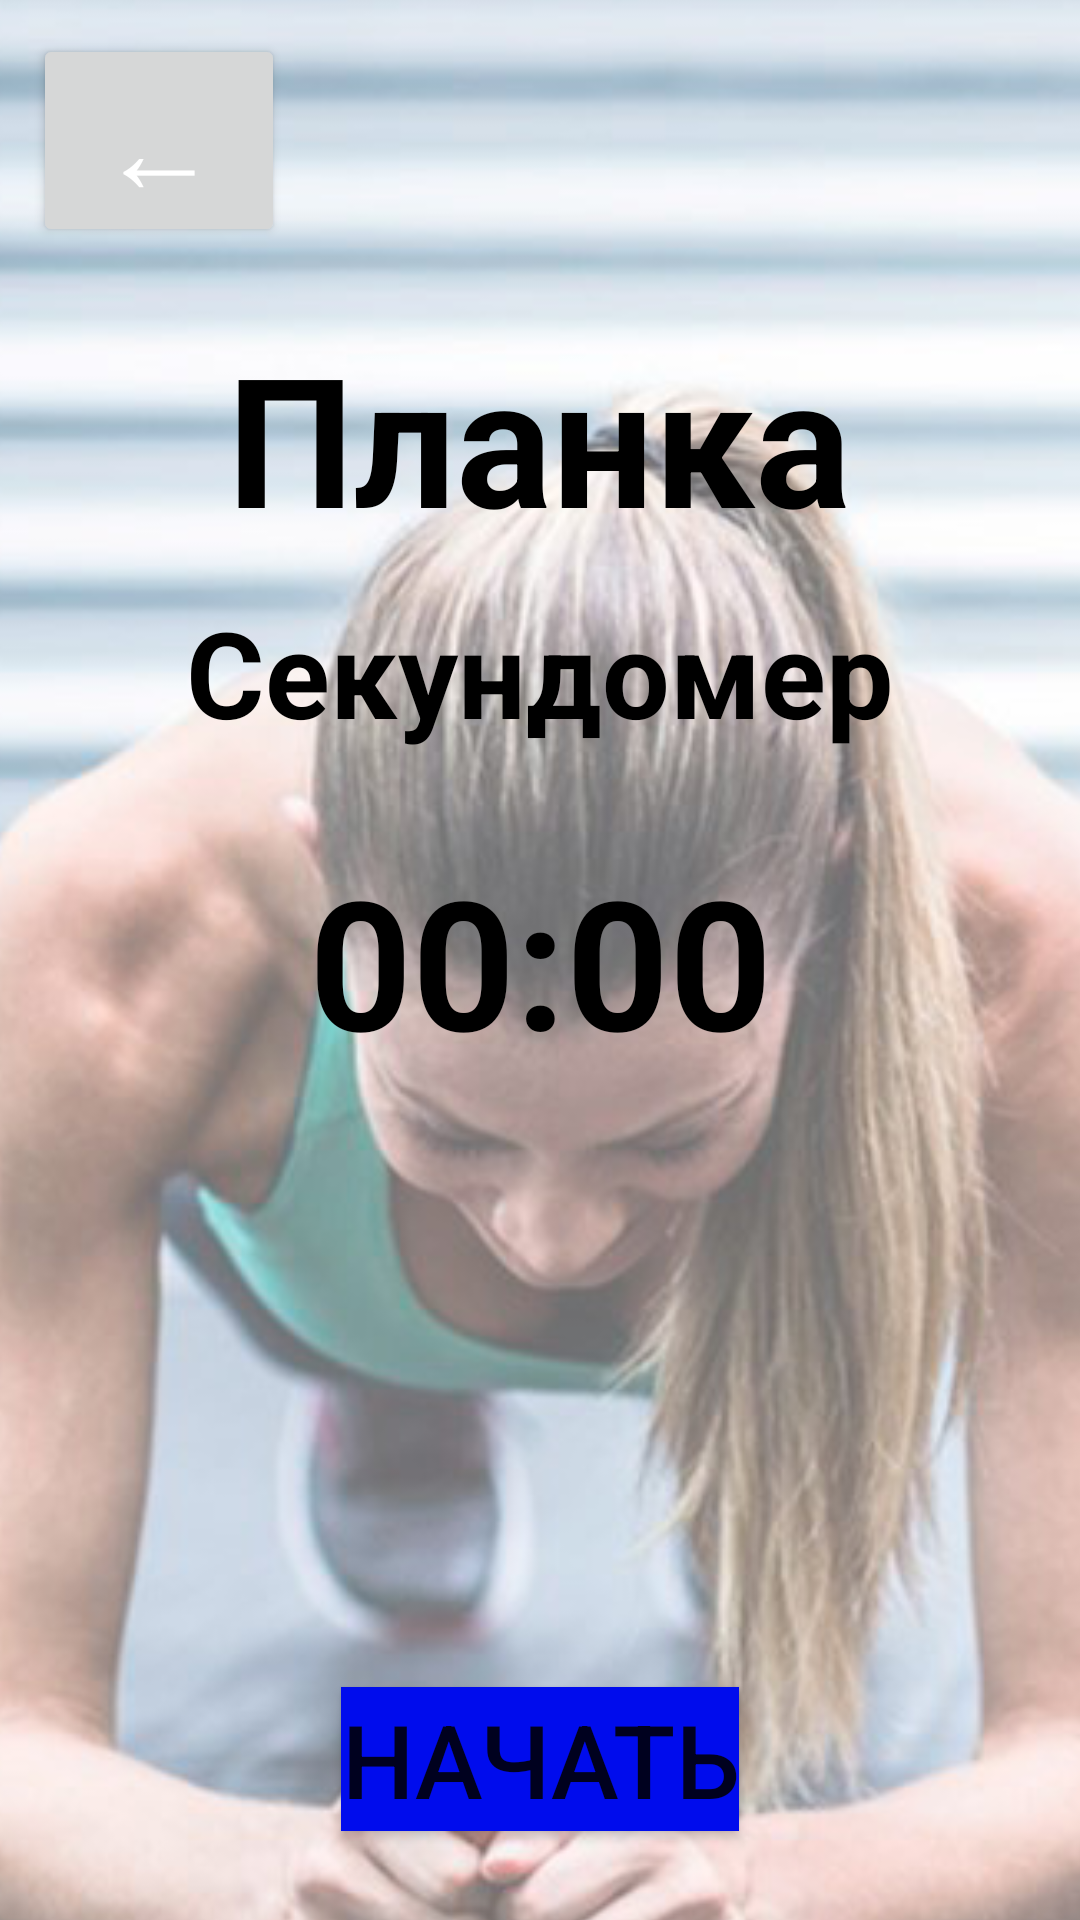

This screen was rendered from an Android layout file. Write that file and the resources it references.
<!-- AndroidManifest.xml: application theme Theme.MonitoringActivnosti -->
<!-- res/layout/planka.xml -->
<?xml version="1.0" encoding="utf-8"?>
<androidx.constraintlayout.widget.ConstraintLayout
    xmlns:android="http://schemas.android.com/apk/res/android"
    xmlns:app="http://schemas.android.com/apk/res-auto"
    xmlns:tools="http://schemas.android.com/tools"
    android:layout_width="match_parent"
    android:layout_height="match_parent">

    <ImageView
        android:layout_width="660dp"
        android:layout_height="900dp"
        app:layout_constraintBottom_toBottomOf="parent"
        app:layout_constraintEnd_toEndOf="parent"
        app:layout_constraintStart_toStartOf="parent"
        app:layout_constraintTop_toTopOf="parent"
        android:src="@drawable/planka" />

    <TextView
        android:id="@+id/planka_timer_textView"
        android:layout_width="wrap_content"
        android:layout_height="wrap_content"
        android:text="00:00"
        android:textColor="#000000"
        android:textSize="60sp"
        android:textStyle="bold"
        app:layout_constraintBottom_toBottomOf="parent"
        app:layout_constraintEnd_toEndOf="parent"
        app:layout_constraintStart_toStartOf="parent"
        app:layout_constraintTop_toTopOf="parent" />

    <Button
        android:id="@+id/planka_timer_start_button"
        android:layout_width="wrap_content"
        android:layout_height="wrap_content"
        android:background="#000CED"
        android:onClick="planka_on_timer_start"
        android:text="Начать"
        android:textSize="34sp"
        app:layout_constraintBottom_toBottomOf="parent"
        app:layout_constraintEnd_toEndOf="parent"
        app:layout_constraintStart_toStartOf="parent"
        app:layout_constraintTop_toTopOf="parent"
        app:layout_constraintVertical_bias="0.95" />

    <Button
        android:layout_width="84dp"
        android:layout_height="71dp"
        android:gravity="center_horizontal|top|center_vertical"
        android:onClick="planka_back"
        android:paddingTop="-30dp"
        android:text="←"
        android:textColor="#FFFFFF"
        android:textSize="40sp"
        app:layout_constraintBottom_toBottomOf="parent"
        app:layout_constraintEnd_toEndOf="parent"
        app:layout_constraintHorizontal_bias="0.04"
        app:layout_constraintStart_toStartOf="parent"
        app:layout_constraintTop_toTopOf="parent"
        app:layout_constraintVertical_bias="0.02" />

    <TextView
        android:id="@+id/planka_kalorii_textView"
        android:layout_width="wrap_content"
        android:layout_height="wrap_content"
        android:text="KKal"
        android:textSize="24sp"
        android:visibility="invisible"
        app:layout_constraintBottom_toTopOf="@+id/planka_timer_start_button"
        app:layout_constraintEnd_toEndOf="parent"
        app:layout_constraintStart_toStartOf="parent"
        app:layout_constraintTop_toBottomOf="@+id/planka_timer_textView"
        app:layout_constraintVertical_bias="0.9"
        tools:visibility="visible" />

    <TextView
        android:id="@+id/textView6"
        android:layout_width="wrap_content"
        android:layout_height="wrap_content"
        android:text="Планка"
        android:textAllCaps="false"
        android:textColor="#000000"
        android:textSize="60sp"
        android:textStyle="bold"
        app:layout_constraintBottom_toTopOf="@+id/textView7"
        app:layout_constraintEnd_toEndOf="parent"
        app:layout_constraintHorizontal_bias="0.497"
        app:layout_constraintStart_toStartOf="parent"
        app:layout_constraintTop_toTopOf="parent"
        app:layout_constraintVertical_bias="0.90" />

    <TextView
        android:id="@+id/textView7"
        android:layout_width="wrap_content"
        android:layout_height="wrap_content"
        android:text="Секундомер"
        android:textColor="#000000"
        android:textSize="40sp"
        android:textStyle="bold"
        app:layout_constraintBottom_toTopOf="@+id/planka_timer_textView"
        app:layout_constraintEnd_toEndOf="parent"
        app:layout_constraintStart_toStartOf="parent"
        app:layout_constraintTop_toTopOf="parent"
        app:layout_constraintVertical_bias="0.87" />

</androidx.constraintlayout.widget.ConstraintLayout>
<!-- resources referenced by this layout -->
<resources>
  <!-- drawable planka: jpg bitmap (drawable, 82095 bytes) -->
  <style name="Theme.MonitoringActivnosti" parent="Theme.MaterialComponents.DayNight.DarkActionBar">
          
          <item name="colorPrimary">@color/purple_500</item>
          <item name="colorPrimaryVariant">@color/purple_700</item>
          <item name="colorOnPrimary">@color/white</item>
          
          <item name="colorSecondary">@color/teal_200</item>
          <item name="colorSecondaryVariant">@color/teal_700</item>
          <item name="colorOnSecondary">@color/black</item>
          
          <item name="android:statusBarColor" tools:targetApi="21">?attr/colorPrimaryVariant</item>
          
      </style>
  <!-- not gathered from this repository: default colours our renderer supplied (Android Studio template values) -->
  <color name="purple_500">#FF6200EE</color>
  <color name="purple_700">#FF3700B3</color>
  <color name="teal_200">#FF03DAC5</color>
  <color name="teal_700">#FF018786</color>
  <color name="black">#FF000000</color>
  <color name="white">#FFFFFFFF</color>
</resources>
